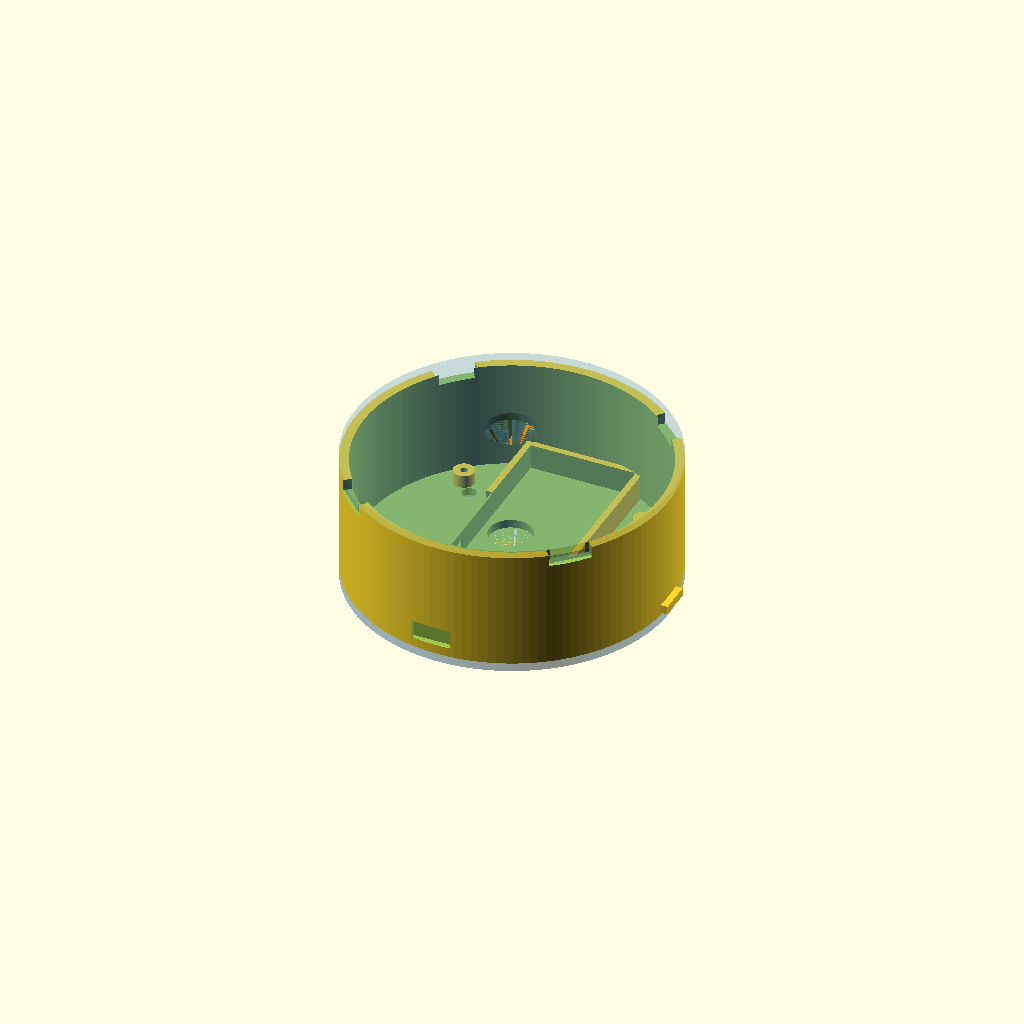
Cell 1: the model at its default parameters.
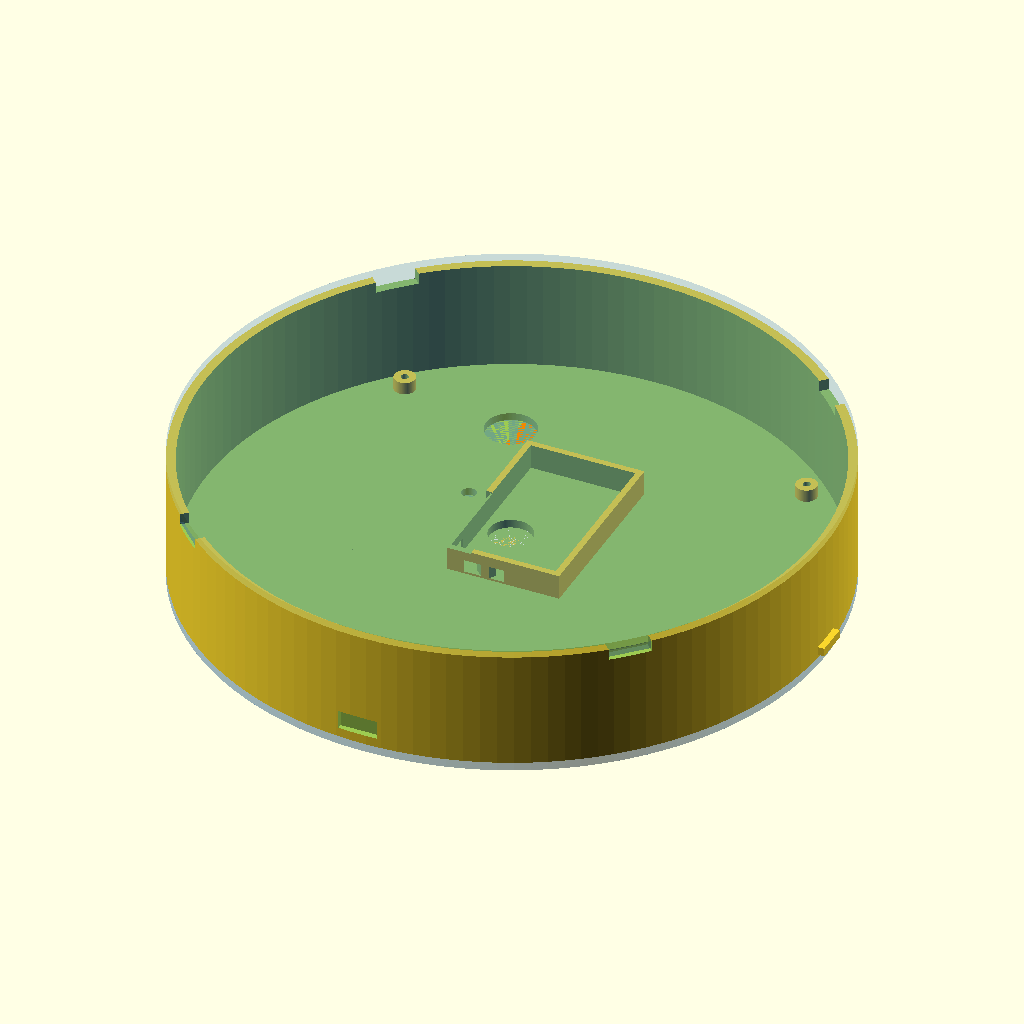
Cell 2: PUCK_D = 152 (everything else at default).
One fixed orthographic camera (rotation 55°, 0°, 25°; colour scheme Cornfield) for every cell.
Source of the model, hardware/wrist_puck/wrist55/wrist_puck_enclosure_5_0.scad:
// ============================================================
//  Wrist-Puck Dual-Channel Haptic Node — Enclosure
//  Rev 5.0  |  July 2026  |  Sean (Whitehorse, YT)
//
//  76mm diameter. All component positions geometry-validated
//  by Python solver before this file was written.
//
//  Rev 5.0 changes (from Rev 1.5) -- driven by the wrist-mount
//  piece work: the two independent, foam-backed, compound-curve
//  mount pieces now handle wrist conformance AND strap attachment
//  (captured M2 rod through each piece). The puck no longer needs
//  to do either job, so:
//    - Strap lug pads and through-wall strap slots REMOVED
//      entirely (were STRAP_W/STRAP_H/STRAP_Z + the ±X lug
//      geometry). Puck outer silhouette is a clean cylinder again.
//    - Interior dividing walls mostly REMOVED. Servo, XIAO, DRV,
//      and PowerBoost cavities now share one open bay instead of
//      separate pockets under a POCKET_H ceiling. The ONE thing
//      that keeps a real pocket is the battery: it's a soft pouch
//      cell that needs XY containment, so a thin wall survives
//      around its footprint up to BATT_RETAIN_H (top of the
//      battery, where DRV sits) -- open bay above that, same as
//      everywhere else. See BATT_WALL_MARGIN / BATT_RETAIN_H.
//    - PUCK_D left at 76mm. Nothing about this pass changes what
//      drove that number (component fit, solver-validated) --
//      shrinking it would be a separate exercise, re-run through
//      the solver, not a side effect of this cleanup.
//    - LRA bare-skin window (bottom_cap, LRA_DIAM+1.0 opening) is
//      untouched -- it already matched the same "direct contact,
//      no material in the way" principle the mount pieces use.
//
//  Rev 1.5 changes (from Rev 1.4):
//    - PowerBoost 500C retention: floor-rising M2 standoff posts
//      at PB's own mounting-hole pattern are not buildable — PB
//      shares its XY center with BATT/DRV (Z-stacked), and all 4
//      of PB's corner holes land inside the battery's own pocket
//      footprint, so a post there would pass straight through the
//      battery. Replaced with 4 capture nubs on the lid's underside
//      that close the air gap above PB and clamp it to DRV via the
//      snap-fit's own closing force when the shell closes — no
//      screws needed. See PB_NUB_* params. Pair with a thin foam
//      pad on each nub tip in practice, not a perfectly dialed
//      rigid dimension.
//
//  Rev 1.4 changes (from Rev 1.3):
//    - Snap channels: previous design cut slots recessed below
//      the shell top with 1.4mm of solid wall above them. Lid
//      tabs hit the shell rim and could not enter. Slots replaced
//      with full-height guide channels opening from above the
//      shell top (PUCK_H - LID_T + 0.3mm) down to below the
//      tab seating zone. Tabs now drop straight in.
//      Retention: inner locating rim press-fit (0.3mm clearance).
//      If grip is too loose, a thin foam tape strip on the rim
//      adds friction without a reprint.
//
//  RENDER control:
//    RENDER = "bottom"   -> bottom shell only (print this)
//    RENDER = "lid"      -> lid only (print this)
//    RENDER = "cap"      -> bottom cap only (print this)
//    RENDER = "preview"  -> assembled view with coloured components
//    RENDER = "section"  -> Y cross-section for inspection
//
//  Print settings (Bambu A1 Mini):
//    PETG, 0.2mm layer height, 25% infill, no supports, outer brim only
//
//  CLEARANCE note:
//    Default 0.3mm suits the Bambu A1 Mini.
//    Increase to 0.4mm if cavities are too tight on first print.
// ============================================================

RENDER    = "preview";   // "bottom" | "lid" | "preview" | "section"

// ── MAIN PARAMETERS ─────────────────────────────────────────
PUCK_D    = 76;
PUCK_H    = 30;
WALL      = 2.2;
FLOOR_T   = 2.0;
LID_T     = 1.8;
POCKET_H  = 8.0;   // height of component pocket zone from floor
                    // interior void starts at FLOOR_T+POCKET_H=10mm
                    // leaving physical walls between component wells
CLEARANCE = 0.3;
$fn       = 128;

// ── DERIVED ─────────────────────────────────────────────────
INNER_R   = PUCK_D/2 - WALL;       // 35.8 mm
INNER_H   = PUCK_H - FLOOR_T - LID_T;  // 26.2 mm

// ── SG51R SERVO ─────────────────────────────────────────────
// Actual dims: 21.5mm(L) × 11.7mm(W) × 25.1mm(H)
// Mounted on side, horn on +X toward rail
// Solver-validated position: max corner 35.7mm < 35.8mm inner_r
SERVO_CX  = -22;
SERVO_CY  =   0;
SERVO_W   = 21.5 + CLEARANCE;   // was 22.4 — corrected for SG51R body length
SERVO_D   = 25.1 + CLEARANCE;   // matches 25.1mm height ✓ (Rev 1.2 had 25.0 — 0.1mm short)
SERVO_H   = 12.0 + CLEARANCE;   // pocket depth, 11.7mm body width + clearance ✓

// ── LINEAR RAIL SLOT ────────────────────────────────────────
// Runs along X axis (lateral = left/right on wrist)
RAIL_L    = 44;
RAIL_W    =  6.2;
RAIL_Z    = FLOOR_T + 8;    // near servo top, linkage arm connects here
RAIL_SLOT_H = 12;            // slot height (open to interior)

// ── LIPO BATTERY ────────────────────────────────────────────
// HXJNLDC 602040: 20mm wide, 40mm long, 6mm thick
// Updated from 35x25mm design — solver re-checked, corners clear
BATT_CX   =  2;
BATT_CY   = 12;
BATT_W    = 25.0 + CLEARANCE;   // pocket wider than cell (20mm) for wire room
BATT_D    = 41.0 + CLEARANCE;   // was 35.0 — 602040 is 40mm long
BATT_H    =  6.0;               // actual measured 5.59mm + clearance
BATT_LIP  =  1.0;

// ── XIAO ESP32-C3 ────────────────────────────────────────────
// Back arc. Solver-validated: max corner 35.4mm < 35.8mm
XIAO_CX   = -2;
XIAO_CY   = -24;
XIAO_W    = 21.0 + CLEARANCE;
XIAO_D    = 17.8 + CLEARANCE;
XIAO_H    =  4.5;

// USB-C port faces -Y (back of wrist). Cutout through back shell wall.
USBC_W    =  9.5;
USBC_H    =  4.5;

// ── DRV2605L BREAKOUT ────────────────────────────────────────
// Mounted ON TOP of battery (Z-stacked). No floor space conflict.
// Z: FLOOR_T + BATT_H = 7.5mm from shell base
DRV_CX    = BATT_CX;
DRV_CY    = BATT_CY;
DRV_W     = 20.0 + CLEARANCE;
DRV_D     = 25.0 + CLEARANCE;
DRV_H     =  4.0;
DRV_Z     = FLOOR_T + BATT_H;

// ── POWERBOOST 500C ──────────────────────────────────────────
// Adafruit ID 1944 | PCB: 22mm × 37mm, height w/ components: 7mm
// Rev A power arch — replaces PAM2401 + perfboard junction
// Orientation: long axis (37mm) along Y
// Note: Micro-USB charge port faces +Y wall; v1 charges lid-off
PB_CX  = BATT_CX;
PB_CY  = BATT_CY;
PB_W   = 22.0 + CLEARANCE;          // 22.3mm (X)
PB_D   = 37.0 + CLEARANCE;          // 37.3mm (Y)
PB_H   =  7.5;                       // 7mm board + 0.5mm clearance
PB_Z   = FLOOR_T + BATT_H + DRV_H;  // 11.5mm — sits above DRV

// PB CAPTURE NUBS — why no floor-rising M2 posts here:
// PB shares its XY center with BATT/DRV (Z-stacked), and PB's own
// corner mounting holes (per Adafruit forum: 0.05" hole radius,
// centers inset 0.1"/2.54mm from each board edge — VERIFY WITH
// CALIPERS against the actual board before trusting this) sit at
// dx=8.46mm, dy=15.96mm from board center. That's INSIDE the
// battery pocket's own footprint (BATT half-extents 12.65 x 20.65),
// so any post rising from the floor at those XY coords would have
// to pass straight through the battery. Not buildable as a
// standoff. Above POCKET_H (z=10) the area is already open
// interior void anyway — no nearby wall to hang a bracket from.
// Fix: small nubs on the LID's underside that close the air gap
// above PB and press it down against DRV when the shell snaps
// shut — clamped by the snap-fit's own closing force, no screws.
// Nudge target points ~2mm inward from the actual hole centers so
// the nub presses on solid board/copper, not through the open hole.
PB_BOARD_W   = 22.0;   // bare board (no clearance) — for hole math
PB_BOARD_D   = 37.0;
PB_HOLE_DX   = PB_BOARD_W/2 - 2.54 - 2;   // ≈6.46mm — nudged off hole center
PB_HOLE_DY   = PB_BOARD_D/2 - 2.54 - 2;   // ≈13.96mm
PB_NUB_D     = 3.0;
PB_NUB_PRELOAD = 0.3;  // light squeeze; pair with a thin foam pad on
                        // each nub tip rather than trusting this number
                        // to be perfect — forgives tolerance stack-up
PB_NUB_DROP  = (PUCK_H - LID_T) - (PB_Z + PB_H) - PB_NUB_PRELOAD;

// ── LRA (10mm COIN LRA) ──────────────────────────────────────
// Floor pocket, skin-facing. Shares XY with battery but different Z.
// (Battery sits on floor surface; LRA is recessed INTO floor below)
LRA_CX    = -4;
LRA_CY    =  8;
LRA_DIAM  = 10.0 + CLEARANCE;
LRA_H     =  3.5;

// ── SNAP FIT ────────────────────────────────────────────────
SNAP_W    = 10;
SNAP_H    =  2.0;
SNAP_N    =  4;

// ── WRIST STRAP SLOTS ────────────────────────────────────────
// REMOVED in Rev 5.0 -- the puck no longer carries strap tension.
// The two independent wrist-mount pieces (compound-curve, foam-
// backed, hull-decorated) now handle both wrist conformance AND
// strap attachment via a captured M2 rod. The puck goes back to
// being purely an electronics enclosure -- see the Rev 5.0 note
// at the top of this file.

// ── BATTERY POCKET WALL (new in Rev 5.0) ────────────────────
// With strap lugs gone, most of the interior can open into one
// bay (servo/XIAO/DRV/PowerBoost all share the void now -- see
// Rev 5.0 note). The battery is the one thing that still wants
// a real pocket: it's a soft pouch cell, not a rigid board, and
// needs XY containment so it can't migrate sideways under wrist
// motion even though DRV+PowerBoost constrain it in Z from above.
BATT_WALL_MARGIN = 1.5;   // wall thickness around the battery footprint
BATT_RETAIN_H    = BATT_H; // wall height -- up to where DRV sits on top;
                            // open bay above that, same as everywhere else

// ── MOUNT-PIECE REGISTRATION KEY (new in Rev 5.0) ────────────
// Small tongue on each ±X wall that keys into a matching slot cut
// into the wrist-mount piece (wrist_mount_piece.scad). Purely
// positional -- it does NOT carry strap tension (the mount pieces
// handle that via the captured M2 rod) -- it just keeps the puck
// from sliding or dropping out of the band when the strap is loose
// or off-wrist.
//
// Shared reference convention with the mount piece file: Z=0 here
// is the puck's exterior skin-facing plane -- the same plane the
// mount piece calls y=0 in its own sag/height axis (see z_bottom()
// there, and back_z(0) which is the mount piece's puck-facing
// face). KEY_Z is deliberately low on the puck to land within that
// face's z-bottom(0)..shell_top_z(0) band (~0 to ~3.3mm) rather
// than mid-height.
//
// This is a first-pass geometric key for dry-fit, not a precision
// joint -- the two files were parameterized independently with no
// shared coordinate system, so treat KEY_Z / KEY_CY as a starting
// point to true up by hand once both parts are printed, same
// spirit as the PB nub preload note above ("forgives tolerance
// stack-up" rather than trusting the number to be perfect).
//
// Sizing constraint: the mount piece is thin right at its
// puck-facing edge (~3.3mm total = pocket_depth + back_thickness,
// and only rim_width=2.5mm of solid material before the foam
// pocket starts). KEY_T/KEY_Z fit inside that ~3.3mm band with
// margin, and KEY_H fits inside the 2.5mm rim before it'd cut
// into the pocket -- see wrist_mount_piece.scad for the matching
// slot.
KEY_W  = 8.0;   // along the puck's Y (= mount piece's width/Z axis)
KEY_T  = 2.0;   // vertical extent (puck Z = mount piece's y/sag axis)
KEY_H  = 1.8;   // protrusion depth, outward from the puck wall
KEY_CY = 0;     // centered on the wall for now
KEY_Z  = 1.8;   // low on the puck, near the skin-facing plane

// ── LID FEATURES ────────────────────────────────────────────
LRA_WIN   = 12;    // LRA window diameter
LED_WIN   =  3.5;  // LED window diameter

// ── M2 STANDOFF POSTS ───────────────────────────────────────
POST_RADIUS = INNER_R - 5;
POST_OD     =  5.0;
POST_ID     =  1.8;   // was 2.2 — 1.8mm suits M2 self-tapping in PETG
POST_H      =  3.0;

// ── BOTTOM CAP ───────────────────────────────────────────────
// Thin disc screwed to M2 standoffs — seals component openings
// LRA opening for direct skin contact
// Use M2×8mm screws (2mm cap + 2mm floor + 3mm into post)
CAP_T       =  2.0;


// ============================================================
//  MODULE: bottom_shell
// ============================================================
module bottom_shell() {
    difference() {
        union() {
            // Main cylinder -- strap lug pads removed in Rev 5.0,
            // straps now attach to the independent mount pieces
            cylinder(h = PUCK_H - LID_T, d = PUCK_D);

            // Registration key tongues (±X) -- see the KEY_* param
            // block above for the shared-plane convention with the
            // mount piece file. Overlapped 0.3mm into the cylinder
            // wall rather than sitting tangent to it -- a flat box
            // face just touching a curved surface is a knife-edge
            // contact, not a solid union (same class of fix as the
            // M2 standoff posts above).
            KEY_OVERLAP = 0.3;
            for (s = [-1, 1])
                translate([s*(PUCK_D/2 + KEY_H/2 - KEY_OVERLAP), KEY_CY, KEY_Z])
                    cube([KEY_H, KEY_W, KEY_T], center=true);
        }

        // Interior void — Rev 5.0: opens from FLOOR_T (not
        // FLOOR_T+POCKET_H) so servo/XIAO/DRV/PowerBoost share one
        // open bay. The battery wall ring is protected from this
        // cut (subtracted out of the cutter itself, below), so it
        // survives as real material up to BATT_RETAIN_H even though
        // everything else opens all the way to the floor.
        difference() {
            translate([0, 0, FLOOR_T])
                cylinder(h = PUCK_H, d = INNER_R*2);

            // Protect the battery wall ring (footprint + margin) —
            // subtracting this FROM the void cutter means that
            // region is NOT cut here, i.e. it stays solid. The
            // actual battery cavity is still carved out separately
            // below (BATT_W x BATT_D, no margin), leaving just the
            // margin band as a real retaining wall.
            translate([BATT_CX, BATT_CY, FLOOR_T + BATT_RETAIN_H/2])
                cube([BATT_W + 2*BATT_WALL_MARGIN,
                      BATT_D + 2*BATT_WALL_MARGIN,
                      BATT_RETAIN_H], center=true);
        }

        // Snap guide channels: open from above shell top to below tab seating zone.
        // Previous design had slots recessed below the top with solid wall above —
        // tabs hit the shell rim and couldn't enter. Channels now run from
        // (PUCK_H - LID_T + 0.3mm) down to (snap seating bottom), so tabs
        // drop straight in. Inner locating rim provides retention.
        for (i = [0:SNAP_N-1])
            rotate([0, 0, i*(360/SNAP_N) + 45])
                translate([PUCK_D/2 - WALL - 0.25, -SNAP_W/2,
                           PUCK_H - LID_T - SNAP_H - 0.7])
                    cube([WALL + 0.5, SNAP_W, SNAP_H + LID_T + 1.2]);

        // LRA floor pocket (recessed from below — vibration to skin)
        translate([LRA_CX, LRA_CY, 0])
            cylinder(h = LRA_H, d = LRA_DIAM);

        // LRA wire channel toward battery/DRV zone
        hull() {
            translate([LRA_CX, LRA_CY, 0])
                cylinder(h=1.5, d=3.5);
            translate([BATT_CX - BATT_W/2, BATT_CY - BATT_D/2 + 4, 0])
                cylinder(h=1.5, d=3.5);
        }

        // Battery pocket — the actual cell cavity, carved out of the
        // wall ring protected above. Full height (past BATT_RETAIN_H)
        // so wires/DRV/PowerBoost stack through it same as before.
        translate([BATT_CX, BATT_CY, FLOOR_T + (POCKET_H + 1)/2])
            cube([BATT_W, BATT_D, POCKET_H + 1], center=true);

        // Servo cavity — starts at interior floor, rises up
        translate([SERVO_CX, SERVO_CY, FLOOR_T + SERVO_H/2])
            cube([SERVO_W, SERVO_D, SERVO_H], center=true);

        // Servo horn clearance slot (+X of servo, connects to rail)
        translate([SERVO_CX + SERVO_W/2 + 2.5, SERVO_CY,
                   FLOOR_T + SERVO_H/2 + 2])
            cube([7, SERVO_D, 5], center=true);

        // Rail slot (lateral, near servo top height)
        translate([0, 0, RAIL_Z + RAIL_SLOT_H/2])
            cube([RAIL_L, RAIL_W, RAIL_SLOT_H], center=true);

        // XIAO pocket — extends past POCKET_H ceiling, visible from interior
        translate([XIAO_CX, XIAO_CY, FLOOR_T + (POCKET_H + 1)/2])
            cube([XIAO_W, XIAO_D, POCKET_H + 1], center=true);

        // USB-C cutout through back wall (-Y direction)
        translate([XIAO_CX, -(PUCK_D/2 - 0.1), FLOOR_T + 2.5])
            cube([USBC_W, WALL+0.5, USBC_H], center=true);

        // DRV pocket (above battery)
        translate([DRV_CX, DRV_CY, DRV_Z])
            cube([DRV_W, DRV_D, DRV_H + 0.5], center=true);

        // PowerBoost 500C pocket (above DRV — Rev A power arch)
        // 22 × 37 × 7mm board; pocket starts at PB_Z, opens upward
        translate([PB_CX, PB_CY, PB_Z + PB_H/2])
            cube([PB_W, PB_D, PB_H], center=true);

        // I2C wire channel: DRV/battery zone to XIAO
        hull() {
            translate([BATT_CX, BATT_CY - BATT_D/2, FLOOR_T + 2])
                cube([3, 1, 3], center=true);
            translate([XIAO_CX, XIAO_CY + XIAO_D/2, FLOOR_T + 2])
                cube([3, 1, 3], center=true);
        }

        // Servo PWM wire channel: servo to XIAO
        hull() {
            translate([SERVO_CX + SERVO_W/2, SERVO_CY - 4, FLOOR_T + 2])
                cube([1, 3, 3], center=true);
            translate([XIAO_CX, XIAO_CY + XIAO_D/2 + 2, FLOOR_T + 2])
                cube([1, 3, 3], center=true);
        }

        // M2 standoff holes
        for (a = [0,90,180,270])
            rotate([0,0,a+45])
                translate([POST_RADIUS, 0, 0])
                    cylinder(h = FLOOR_T + POST_H + 1, d = POST_ID);
    }

    // M2 standoff posts (added back after difference)
    // FIX: posts start 0.1mm into floor to ensure solid union (no coplanar face)
    difference() {
        for (a = [0,90,180,270])
            rotate([0,0,a+45])
                translate([POST_RADIUS, 0, FLOOR_T - 0.1])
                    cylinder(h = POST_H + 0.1, d = POST_OD);
        for (a = [0,90,180,270])
            rotate([0,0,a+45])
                translate([POST_RADIUS, 0, 0])
                    cylinder(h = FLOOR_T + POST_H + 1, d = POST_ID);
    }
}


// ============================================================
//  MODULE: lid
// ============================================================
module lid() {
    difference() {
        union() {
            cylinder(h = LID_T, d = PUCK_D);

            // Inner locating rim (drops into shell opening)
            translate([0, 0, -2.0])
                difference() {
                    cylinder(h=2.0, d=INNER_R*2 - CLEARANCE*2);
                    cylinder(h=2.1, d=INNER_R*2 - CLEARANCE*2 - WALL*2);
                }

            // Snap tabs (project downward, mate with shell slots)
            // FIX: raised so tabs overlap 0.2mm into lid body — eliminates floating region
            for (i = [0:SNAP_N-1])
                rotate([0,0, i*(360/SNAP_N) + 45])
                    translate([PUCK_D/2 - WALL/2, 0, -SNAP_H/2 + 0.1])
                        cube([WALL - CLEARANCE*2, SNAP_W - CLEARANCE,
                              SNAP_H + 0.2], center=true);

            // PowerBoost capture nubs — close the air gap above PB and
            // clamp it to DRV via the snap-fit's closing force. See
            // PB_NUB_* comments near the PowerBoost parameters for why
            // this replaces a floor-rising standoff post here.
            for (sx = [-1, 1])
                for (sy = [-1, 1])
                    translate([PB_CX + sx*PB_HOLE_DX, PB_CY + sy*PB_HOLE_DY,
                               -PB_NUB_DROP])
                        cylinder(h = PB_NUB_DROP, d = PB_NUB_D);
        }

        // LRA window (open hole — max tactile transmission)
        translate([LRA_CX, LRA_CY, -0.1])
            cylinder(h = LID_T+0.2, d = LRA_WIN);

        // LED window (XIAO status LED)
        translate([XIAO_CX, XIAO_CY + 6, -0.1])
            cylinder(h = LID_T+0.2, d = LED_WIN);
    }
}


// ============================================================
//  MODULE: bottom_cap
//  Thin disc sealing the underside. Screws to M2 standoffs.
//  Print flat on bed, no supports needed.
// ============================================================
module bottom_cap() {
    difference() {
        // Main disc — flush with shell outer diameter
        cylinder(h = CAP_T, d = PUCK_D);

        // M2 screw holes — 2.2mm clearance, matching standoff positions
        for (a = [0,90,180,270])
            rotate([0,0, a+45])
                translate([POST_RADIUS, 0, -0.1])
                    cylinder(h = CAP_T + 0.2, d = 2.2, $fn = 16);

        // LRA opening — direct skin contact for haptic transmission
        translate([LRA_CX, LRA_CY, -0.1])
            cylinder(h = CAP_T + 0.2, d = LRA_DIAM + 1.0);
    }
}


// ============================================================
//  RENDER DISPATCH
// ============================================================

if (RENDER == "bottom") {
    bottom_shell();
}

else if (RENDER == "lid") {
    translate([0, 0, LID_T + 2.0])
        rotate([180, 0, 0])
            lid();
}

else if (RENDER == "cap") {
    // Print flat — no rotation needed
    bottom_cap();
}

else if (RENDER == "preview") {
    bottom_shell();

    translate([0, 0, PUCK_H - LID_T])
        color("SteelBlue", 0.3)
            lid();

    // Bottom cap
    color("SteelBlue", 0.5)
        translate([0, 0, -CAP_T])
            bottom_cap();

    // Battery
    color("LimeGreen", 0.8)
        translate([BATT_CX, BATT_CY, FLOOR_T + BATT_H/2])
            cube([BATT_W-CLEARANCE, BATT_D-CLEARANCE, BATT_H], center=true);

    // Servo
    color("MediumSeaGreen", 0.8)
        translate([SERVO_CX, SERVO_CY, FLOOR_T + SERVO_H/2])
            cube([SERVO_W-CLEARANCE, SERVO_D-CLEARANCE, SERVO_H], center=true);

    // Rail
    color("CornflowerBlue", 0.5)
        translate([0, 0, RAIL_Z + 5])
            cube([RAIL_L, RAIL_W-CLEARANCE, 10], center=true);

    // Sliding mass
    color("DarkGray", 0.9)
        translate([0, 0, RAIL_Z + 4])
            cube([14, 5.8, 4], center=true);

    // XIAO
    color("MediumPurple", 0.85)
        translate([XIAO_CX, XIAO_CY, FLOOR_T + XIAO_H/2])
            cube([XIAO_W-CLEARANCE, XIAO_D-CLEARANCE, XIAO_H], center=true);

    // DRV (above battery)
    color("Orchid", 0.8)
        translate([DRV_CX, DRV_CY, DRV_Z + DRV_H/2])
            cube([DRV_W-CLEARANCE, DRV_D-CLEARANCE, DRV_H], center=true);

    // PowerBoost 500C (above DRV — Rev A power arch)
    color("DarkOrange", 0.85)
        translate([PB_CX, PB_CY, PB_Z + PB_H/2])
            cube([PB_W-CLEARANCE, PB_D-CLEARANCE, PB_H], center=true);

    // LRA
    color("Coral", 0.9)
        translate([LRA_CX, LRA_CY, LRA_H/2])
            cylinder(h=LRA_H, d=LRA_DIAM-CLEARANCE, center=true);
}

else if (RENDER == "section") {
    // Cross-section showing internal layout
    intersection() {
        union() {
            bottom_shell();
            translate([0, 0, PUCK_H - LID_T])
                lid();
        }
        // Keep +Y half
        translate([0, 50, PUCK_H/2])
            cube([PUCK_D+10, 100, PUCK_H+10], center=true);
    }
}
Parameter table extracted from the source (name, type, default, range or options):
RENDER: string, default "preview"
PUCK_D: number, default 76
PUCK_H: number, default 30
WALL: number, default 2.2
FLOOR_T: number, default 2
LID_T: number, default 1.8
POCKET_H: number, default 8
CLEARANCE: number, default 0.3
SERVO_CX: number, default -22
SERVO_CY: number, default 0
RAIL_L: number, default 44
RAIL_W: number, default 6.2
RAIL_SLOT_H: number, default 12
BATT_CX: number, default 2
BATT_CY: number, default 12
BATT_H: number, default 6
BATT_LIP: number, default 1
XIAO_CX: number, default -2
XIAO_CY: number, default -24
XIAO_H: number, default 4.5
USBC_W: number, default 9.5
USBC_H: number, default 4.5
DRV_H: number, default 4
PB_H: number, default 7.5
PB_BOARD_W: number, default 22
PB_BOARD_D: number, default 37
PB_NUB_D: number, default 3
PB_NUB_PRELOAD: number, default 0.3
LRA_CX: number, default -4
LRA_CY: number, default 8
LRA_H: number, default 3.5
SNAP_W: number, default 10
SNAP_H: number, default 2
SNAP_N: number, default 4
BATT_WALL_MARGIN: number, default 1.5
KEY_W: number, default 8
KEY_T: number, default 2
KEY_H: number, default 1.8
KEY_CY: number, default 0
KEY_Z: number, default 1.8
LRA_WIN: number, default 12
LED_WIN: number, default 3.5
POST_OD: number, default 5
POST_ID: number, default 1.8
POST_H: number, default 3
CAP_T: number, default 2
